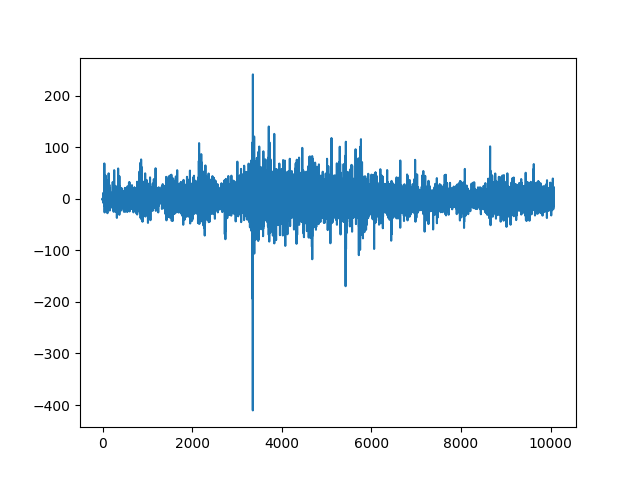

The file beside this chart, header and first rows:
, date, reward
0, 2021-10-25 00:13:00+00:00, -1.677
1, 2021-10-25 00:14:00+00:00, 0.5371
2, 2021-10-25 00:15:00+00:00, -0.3385
3, 2021-10-25 00:16:00+00:00, -0.7496
4, 2021-10-25 00:17:00+00:00, -0.9454
5, 2021-10-25 00:18:00+00:00, -0.4008
6, 2021-10-25 00:19:00+00:00, -0.1288
7, 2021-10-25 00:20:00+00:00, -1.941
8, 2021-10-25 00:21:00+00:00, -0.841
9, 2021-10-25 00:22:00+00:00, -0.2913
10, 2021-10-25 00:23:00+00:00, 0.7462
11, 2021-10-25 00:24:00+00:00, 2.995
12, 2021-10-25 00:25:00+00:00, -0.03005
13, 2021-10-25 00:26:00+00:00, -2.03
14, 2021-10-25 00:27:00+00:00, -7.082
15, 2021-10-25 00:28:00+00:00, 3.657
16, 2021-10-25 00:29:00+00:00, 0.4251
17, 2021-10-25 00:30:00+00:00, -0.9581
18, 2021-10-25 00:31:00+00:00, -0.9973
19, 2021-10-25 00:32:00+00:00, 11.48
20, 2021-10-25 00:33:00+00:00, -4.784
21, 2021-10-25 00:34:00+00:00, 2.037
22, 2021-10-25 00:35:00+00:00, 8.464
23, 2021-10-25 00:36:00+00:00, -4.433
24, 2021-10-25 00:37:00+00:00, 1.253
25, 2021-10-25 00:38:00+00:00, 9.23
26, 2021-10-25 00:39:00+00:00, -2.066
27, 2021-10-25 00:40:00+00:00, -8.653
28, 2021-10-25 00:41:00+00:00, 2.987
29, 2021-10-25 00:42:00+00:00, 7.047
30, 2021-10-25 00:43:00+00:00, -1.002
31, 2021-10-25 00:44:00+00:00, 1.025
32, 2021-10-25 00:45:00+00:00, 3.849
33, 2021-10-25 00:46:00+00:00, 11.66
34, 2021-10-25 00:47:00+00:00, -3.815
35, 2021-10-25 00:48:00+00:00, -8.382
36, 2021-10-25 00:49:00+00:00, -5.581
37, 2021-10-25 00:50:00+00:00, -0.1041
38, 2021-10-25 00:51:00+00:00, 26.55
39, 2021-10-25 00:52:00+00:00, -14.17
40, 2021-10-25 00:53:00+00:00, 68.46
41, 2021-10-25 00:54:00+00:00, 11.49
42, 2021-10-25 00:55:00+00:00, 11.34
43, 2021-10-25 00:56:00+00:00, -9.461
44, 2021-10-25 00:57:00+00:00, -8.255
45, 2021-10-25 00:58:00+00:00, 7.502
46, 2021-10-25 00:59:00+00:00, -26.56
47, 2021-10-25 01:00:00+00:00, 1.889
48, 2021-10-25 01:01:00+00:00, -1.259
49, 2021-10-25 01:02:00+00:00, 7.556
50, 2021-10-25 01:03:00+00:00, -8.816
51, 2021-10-25 01:04:00+00:00, -13.21
52, 2021-10-25 01:05:00+00:00, -9.4
53, 2021-10-25 01:06:00+00:00, -13.43
54, 2021-10-25 01:07:00+00:00, -8.186
55, 2021-10-25 01:08:00+00:00, 19.52
56, 2021-10-25 01:09:00+00:00, 9.517
57, 2021-10-25 01:10:00+00:00, -10.24
58, 2021-10-25 01:11:00+00:00, -3.21
59, 2021-10-25 01:12:00+00:00, 20.14
... 10,006 more rows
